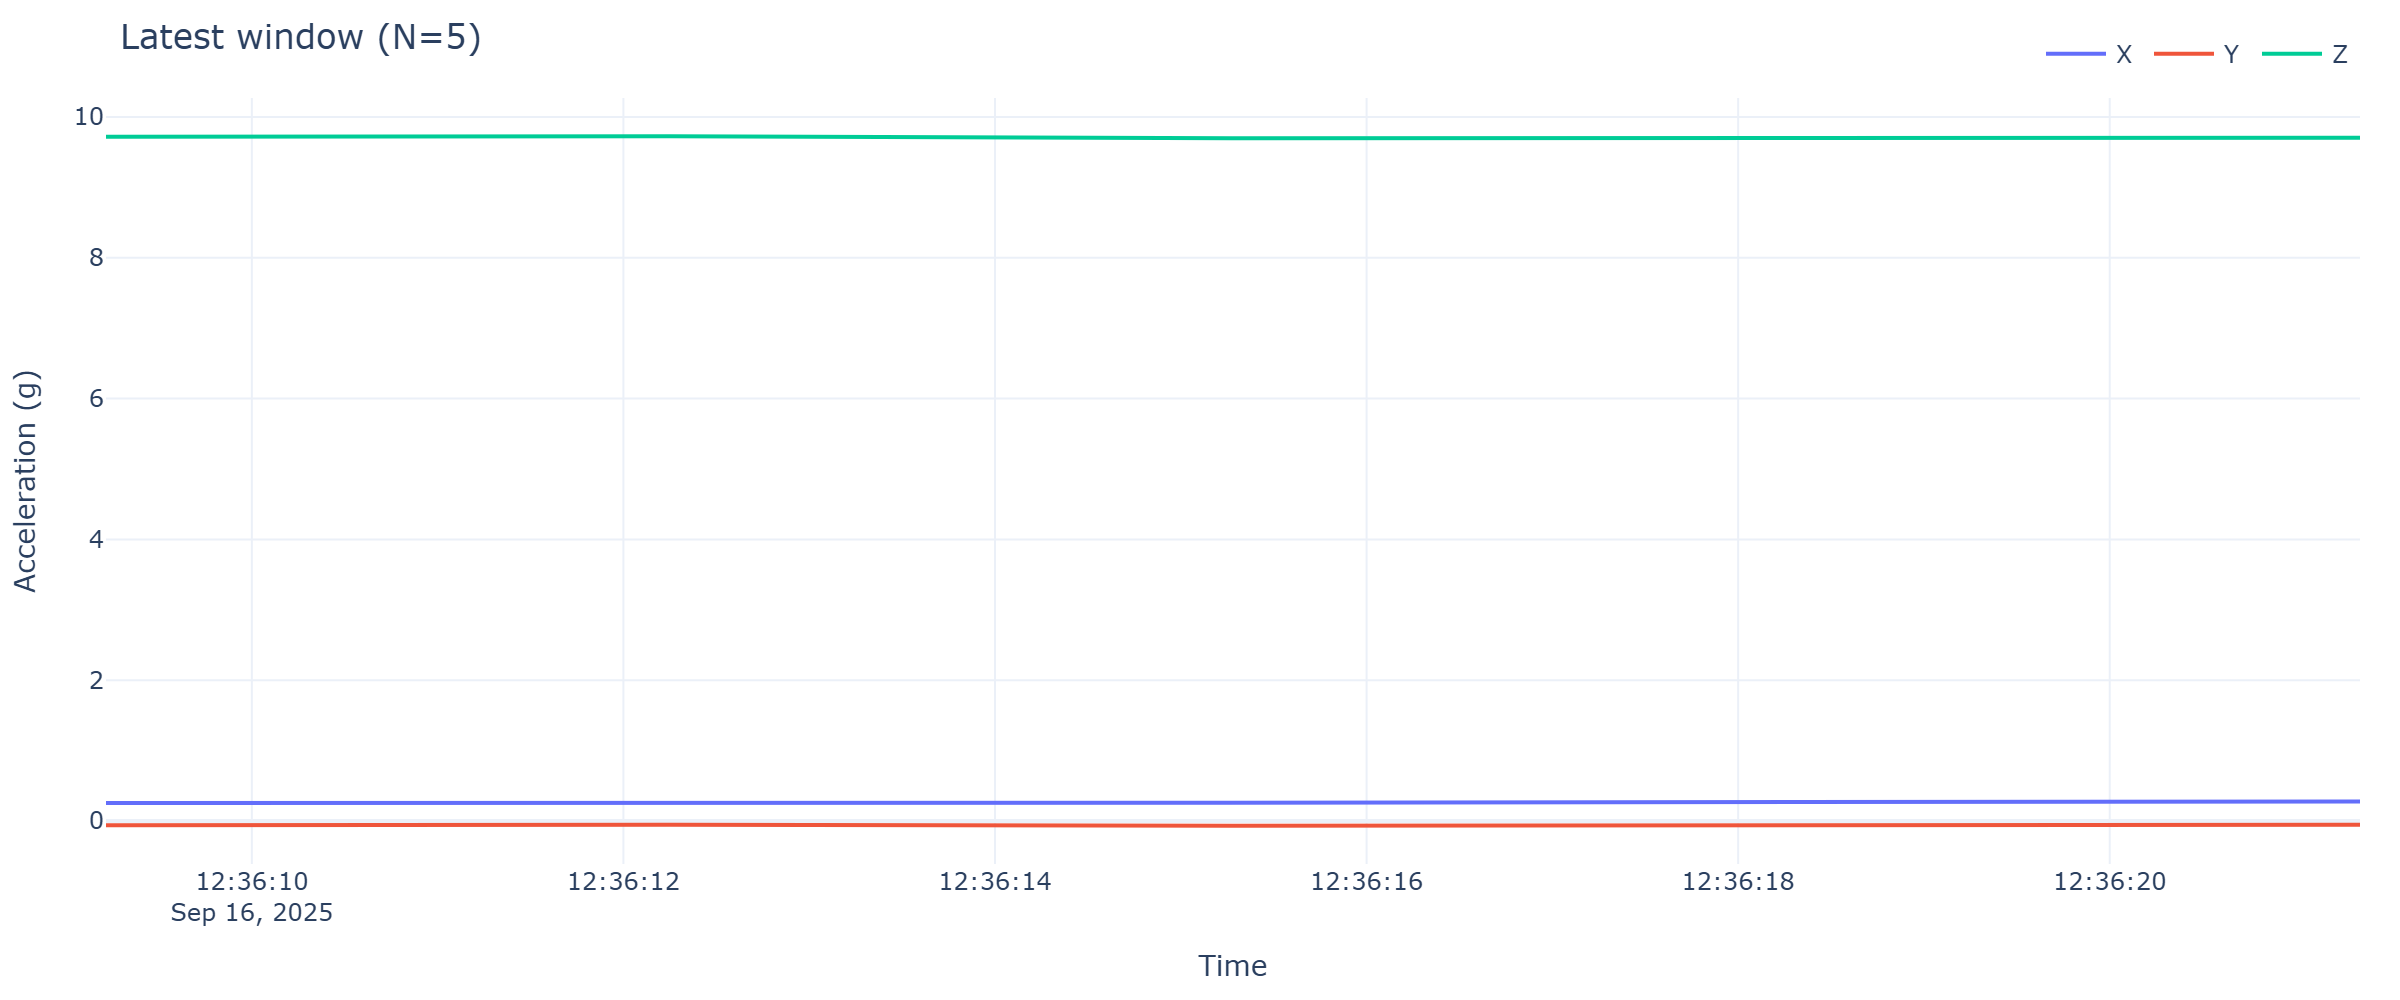

Data behind this chart, as committed beside it:
timestamp, x, y, z
2025-09-16 12:36:09.215, 0.2538, -0.05986, 9.72
2025-09-16 12:36:12.248, 0.2658, -0.05267, 9.725
2025-09-16 12:36:15.278, 0.2586, -0.06704, 9.697
2025-09-16 12:36:18.317, 0.2682, -0.05986, 9.708
2025-09-16 12:36:21.347, 0.2753, -0.05507, 9.706
